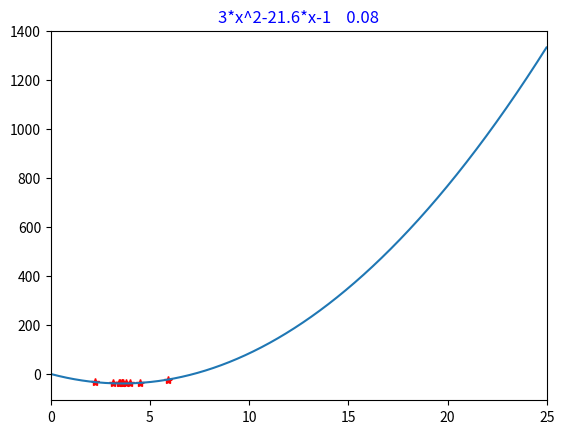

Write Python code to recreate this figure.
#!/usr/bin/env python3
# -*- coding: utf-8 -*-

"""
@author: lenovo
@file: Fabonaci.py
@time: 2021/4/24 20:47
"""

from math import *
import matplotlib.pyplot as plt  # 绘图模块
from pylab import *  # 绘图辅助模块



# 通用函数f(x)靠用户录入
def function(x):
    fx = str_fx.replace("x", "%(x)f")  # 所有的"x"换为"%(x)function"
    return eval(fx % {"x": x})  # 字典类型的格式化字符串，将所有的"x"替换为变量x


# 绘图函数：给定闭区间（绘图间隔），绘图间隔默认为0.05，若区间较小，请自行修改
def drawf(a, b, interp=0.05):
    x = [a + ele * interp for ele in range(0, int((b - a) / interp))]
    y = [function(ele) for ele in x]
    plt.figure(1)
    plt.plot(x, y)
    xlim(a, b)
    title(init_str + "    " + str(esp), color="b")  # 标注函数名
    plt.show()
    return "绘图完成！"


# 在本案例中，使用一次性生成斐波拉契列表的方法算法复杂度更低
# 生成的斐波拉契数列F(0)=0,F(1)=F(2)=1,剩余项和普通斐波拉契数列类似
def Fab_list(Fmax):
    a,b=0,1
    Fablist = [a,b]  # 返回一个列表
    while Fablist[-1]< Fmax:
        a,b = b,a+b
        Fablist.append(b)
    Fablist.pop()  # 舍掉最后一个元素
    return Fablist


def Fabonaci_search(a, b, Fab):
    n = len(Fab)-1  # 获取斐波那契数列的长度
    if n < 3:
        return "精度过低，无法进行斐波那契一维搜索"
    data = list()
    data.append([a, b])
    x1 = a + Fab[n - 2]/Fab[n] * (b - a)
    x2 = a + Fab[n - 1]/Fab[n] * (b - a)
    t = n
    while (t > 3):
        if function(x1) > function(x2):  # 如果f(x1)>f(x2)，则在区间(x1,b)内搜索
            a = x1
            x1 = x2
            x2 = a + Fab[t - 1]/Fab[t] * (b - a)
            plt.plot(x2, function(x2), 'r*')
            data.append([x1, b])
        elif function(x1) < function(x2):  # 如果f(x1)<(x2),则在区间(a,x2)内搜索
            b = x2
            x2 = x1
            x1 = a + Fab[t - 2]/Fab[t]* (b - a)
            plt.plot(x1, function(x1), 'r*')
            data.append([a, x2])
        else:  # 如果f(x1)=function(x2)，则在区间(x1,x2)内搜索
            a = x1
            b = x2
            x1 = a + Fab[t - 2]/Fab[t] * (b - a)
            x2 = a + Fab[t - 1]/Fab[t] * (b - a)
            plt.plot(x1, function(x1), 'r*', x2, function(x2), 'r*')
        data.append([x1, x2])
        t -= 1
    x1 = a + 0.5 * (b - a)  # 斐波那契数列第3项和第2项的比
    x2 = x1 + 0.1 * (b - a)  # 偏离一定距离，人工构造的点
    if function(x1) > function(x2):  # 如果f(x1)>function(x2)，则在区间(x1,b)内搜索
        plt.plot(x2, function(x2), 'r*')
        data.append([x1, b])
        a = x1
    elif function(x1) < function(x2):  # 如果f(x1)<function(x2),则在区间(a,x2)内搜索
        plt.plot(x1, function(x1), 'r*')
        data.append([a, x2])
        b = x2
    else:  # 如果f(x1)=function(x2)，则在区间(x1,x2)内搜索
        plt.plot(x1, function(x1), 'r*', x2, function(x2), 'r*')
        data.append([x1, x2])
    with open(r"一维搜索（斐波那契法）.txt", mode="w", encoding="utf-8")as a_file:
        for i in range(0, len(data)):
            a_file.write("%d：\t" % (i + 1))
            for j in range(0, 2):
                a_file.write("f(%.3f)=%.7f\t" % (data[i][j], function(data[i][j])))
            a_file.write("\n")
    print("写入文件成功！")
    return [a, b]


# init_str = input("请输入一个函数，默认变量为x：\n")  # 输入的最初字符串
# para = input("请依次输入一维搜索的区间a,b和最终区间的精确值（用空格分隔）").split()  # 导入区间
init_str = "3*x^2-21.6*x-1"
para = ["0","25","0.08"]
# init_str = "2*x^2-x-1"
# para = ["-1","1","0.06"]
para = [float(ele) for ele in para]  # 将输入的字符串转换为浮点数
low, high, esp = para  # 输入参数列表（最小值、最大值和最终精度）
str_fx = init_str.replace("^", "**")  # 将所有的“^"替换为python的幂形式"**"
print(Fabonaci_search(low, high, Fab_list(int(ceil((high-low)/esp)))))  # 传入区间和斐波拉契列表
drawf(low, high, (high - low) / 2000)  # 默认精度是2000个点
